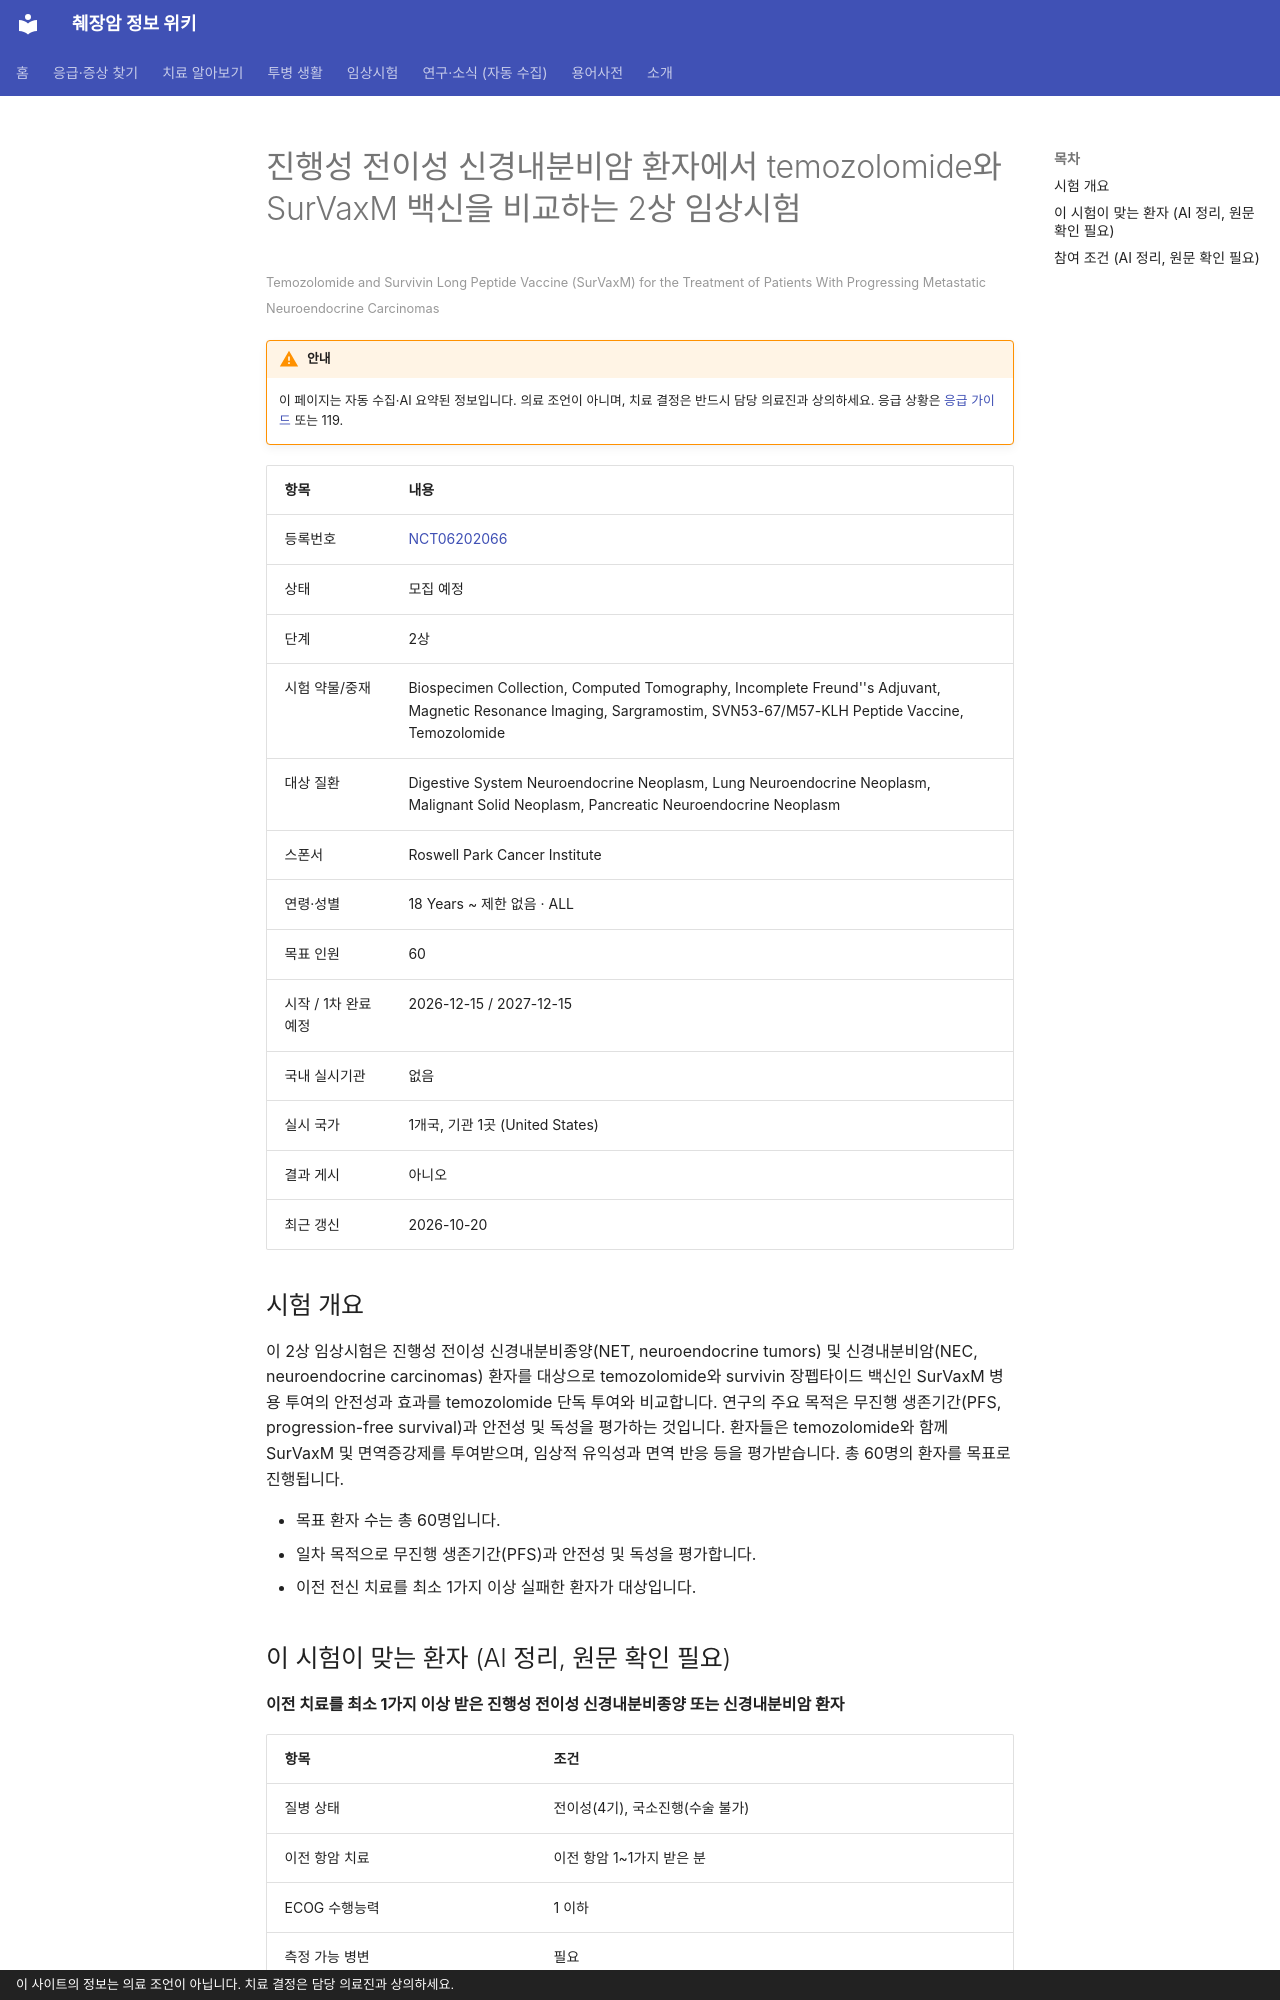

repository: hizorro88-rgb/papersearcher · page: _generated/trials/NCT06202066/index.html · generator: mkdocs · copyright: 이 사이트의 정보는 의료 조언이 아닙니다. 치료 결정은 담당 의료진과 상의하세요.

---
title: "NCT06202066 진행성 전이성 신경내분비암 환자에서 temozolomide와 SurVaxM 백신을 비교하는 2상 임상시험"
description: "2상 · 모집 예정"
comments: true
search:
  boost: 0.4
---

# 진행성 전이성 신경내분비암 환자에서 temozolomide와 SurVaxM 백신을 비교하는 2상 임상시험

<small>Temozolomide and Survivin Long Peptide Vaccine (SurVaxM) for the Treatment of Patients With Progressing Metastatic Neuroendocrine Carcinomas</small>

!!! warning "안내"
    이 페이지는 자동 수집·AI 요약된 정보입니다. 의료 조언이 아니며, 치료 결정은 반드시 담당 의료진과 상의하세요. 응급 상황은 [응급 가이드](../../guides/emergency/index.md) 또는 119.

| 항목 | 내용 |
|---|---|
| 등록번호 | [NCT06202066](https://clinicaltrials.gov/study/NCT06202066) |
| 상태 | 모집 예정 |
| 단계 | 2상 |
| 시험 약물/중재 | Biospecimen Collection, Computed Tomography, Incomplete Freund''s Adjuvant, Magnetic Resonance Imaging, Sargramostim, SVN53-67/M57-KLH Peptide Vaccine, Temozolomide |
| 대상 질환 | Digestive System Neuroendocrine Neoplasm, Lung Neuroendocrine Neoplasm, Malignant Solid Neoplasm, Pancreatic Neuroendocrine Neoplasm |
| 스폰서 | Roswell Park Cancer Institute |
| 연령·성별 | 18 Years ~ 제한 없음 · ALL |
| 목표 인원 | 60 |
| 시작 / 1차 완료 예정 | 2026-12-15 / 2027-12-15 |
| 국내 실시기관 | 없음 |
| 실시 국가 | 1개국, 기관 1곳 (United States) |
| 결과 게시 | 아니오 |
| 최근 갱신 | 2026-10-20 |

## 시험 개요

이 2상 임상시험은 진행성 전이성 신경내분비종양(NET, neuroendocrine tumors) 및 신경내분비암(NEC, neuroendocrine carcinomas) 환자를 대상으로 temozolomide와 survivin 장펩타이드 백신인 SurVaxM 병용 투여의 안전성과 효과를 temozolomide 단독 투여와 비교합니다. 연구의 주요 목적은 무진행 생존기간(PFS, progression-free survival)과 안전성 및 독성을 평가하는 것입니다. 환자들은 temozolomide와 함께 SurVaxM 및 면역증강제를 투여받으며, 임상적 유익성과 면역 반응 등을 평가받습니다. 총 60명의 환자를 목표로 진행됩니다.

- 목표 환자 수는 총 60명입니다.
- 일차 목적으로 무진행 생존기간(PFS)과 안전성 및 독성을 평가합니다.
- 이전 전신 치료를 최소 1가지 이상 실패한 환자가 대상입니다.

## 이 시험이 맞는 환자 (AI 정리, 원문 확인 필요)

**이전 치료를 최소 1가지 이상 받은 진행성 전이성 신경내분비종양 또는 신경내분비암 환자**

| 항목 | 조건 |
|---|---|
| 질병 상태 | 전이성(4기), 국소진행(수술 불가) |
| 이전 항암 치료 | 이전 항암 1~1가지 받은 분 |
| ECOG 수행능력 | 1 이하 |
| 측정 가능 병변 | 필요 |

주요 제외 기준: 활동성 감염 등 조절되지 않는 동반 질환 · 자가면역 질환 병력 · 임신 또는 수유 중인 여성 · 이전 SurVaxM 치료 경험

내 상황에 맞는지 한 번에 보려면 [맞춤 임상시험 찾기](../../guides/trials/finder.md).
